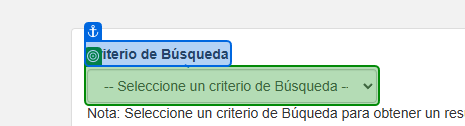
Workflow: GuiaTelefonica

Step 1: select "Por Nombre" in 'Criterio de Búsqueda'

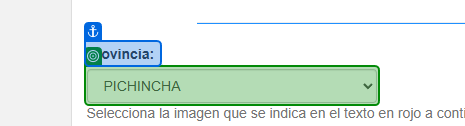
Step 2: select "in_Provincia" in 'Provincia'

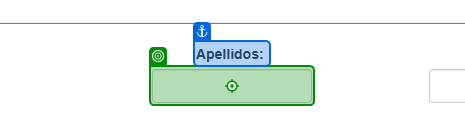
Step 3: type "in_Apellido" into 'Apellidos'

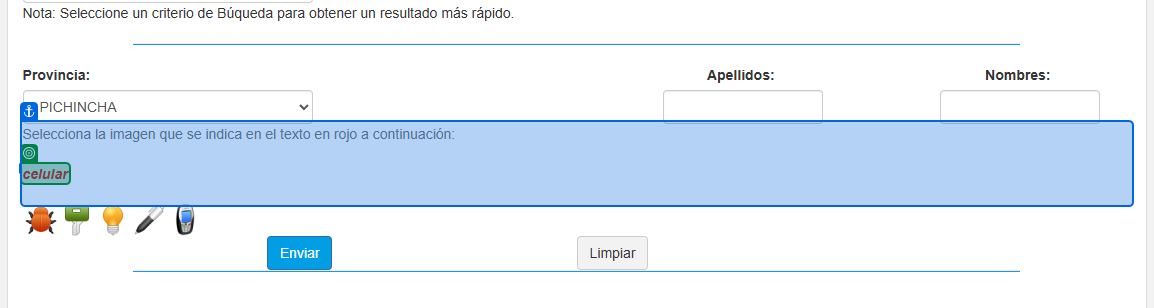
Step 4: get-attribute

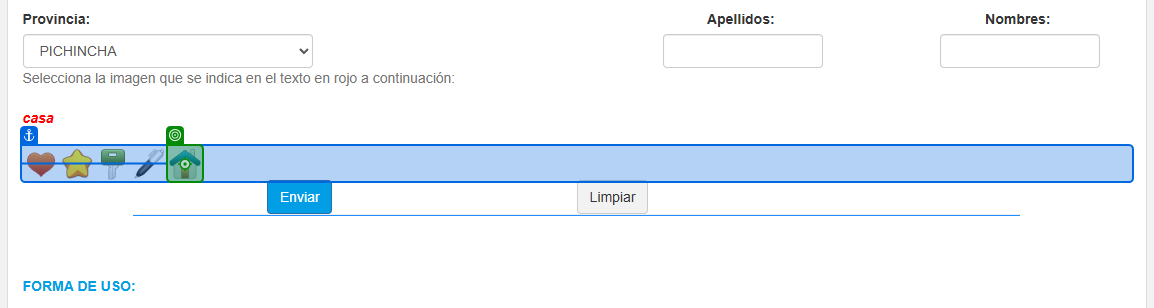
Step 5 [then]: click on 'casa'

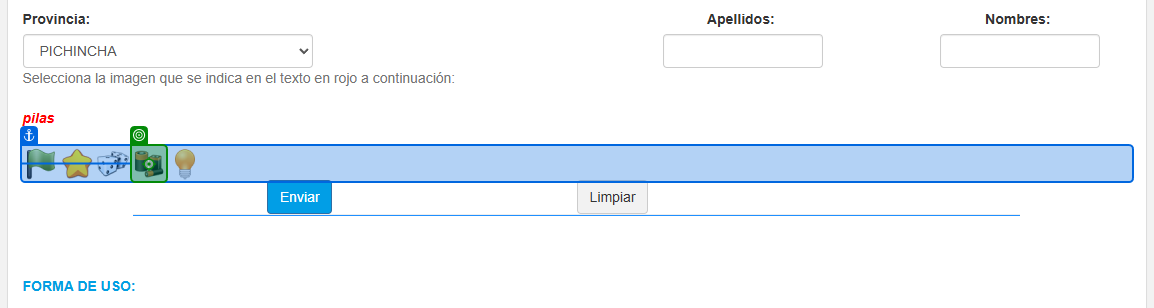
Step 6: click on 'pilas'

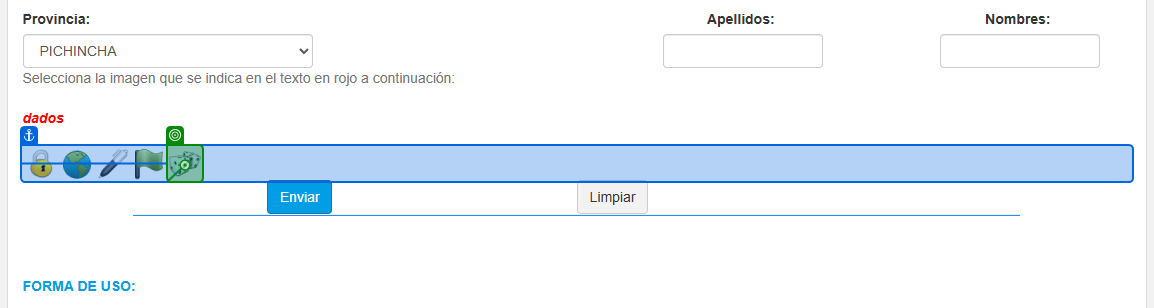
Step 7: click on 'dados'

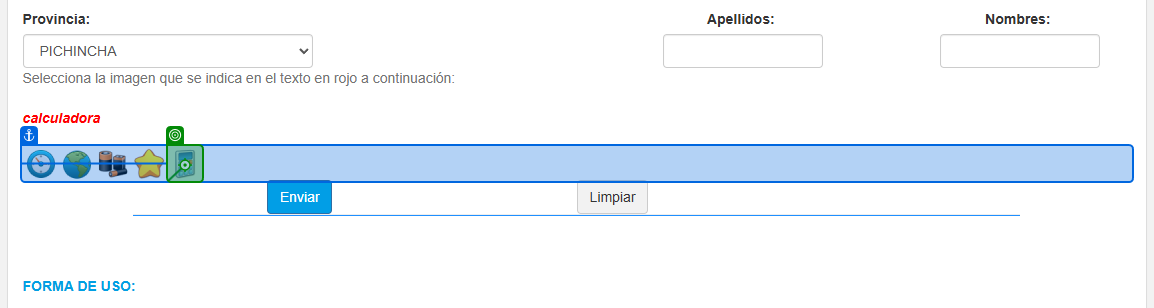
Step 8: click on 'calculadora'

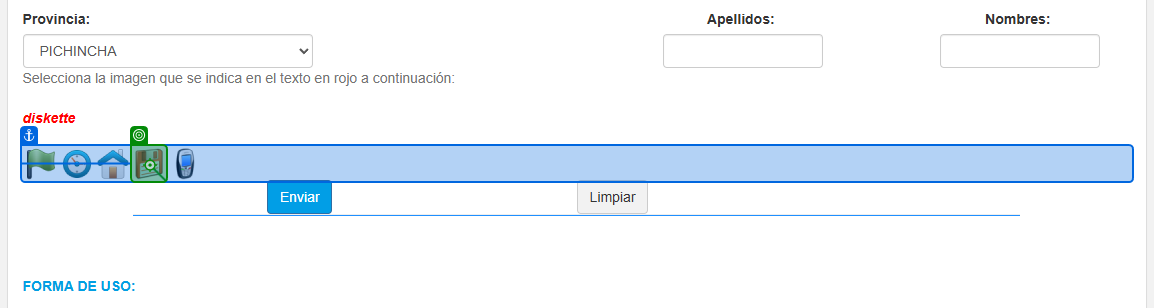
Step 9: click on 'diskette'

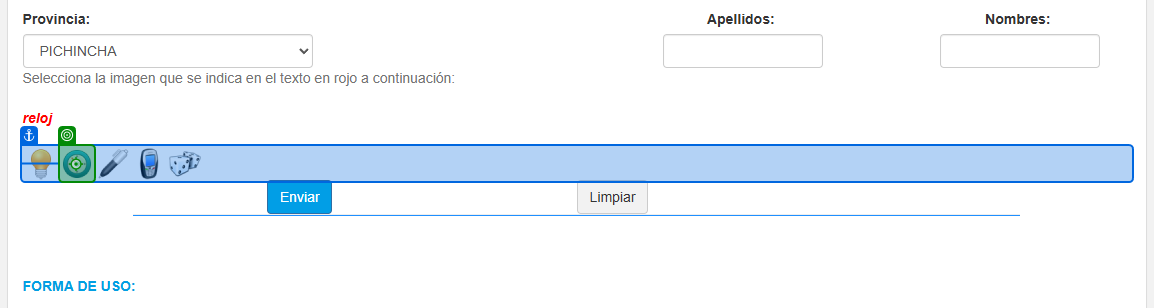
Step 10: click on 'reloj'

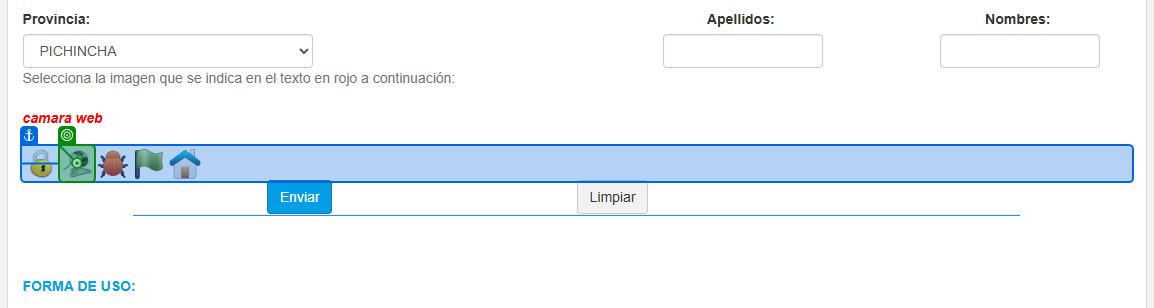
Step 11: click on 'camara web'

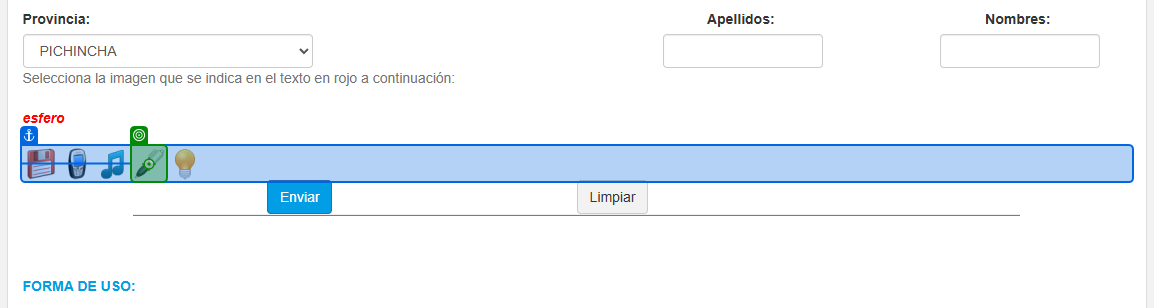
Step 12: click on 'esfero'

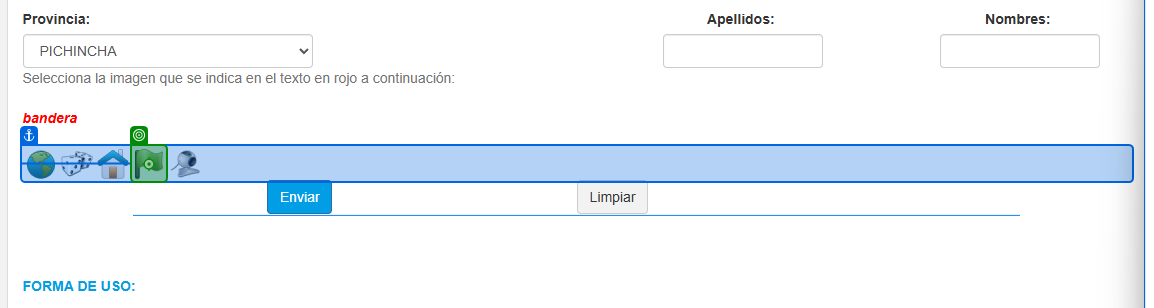
Step 13: click on 'bandera'

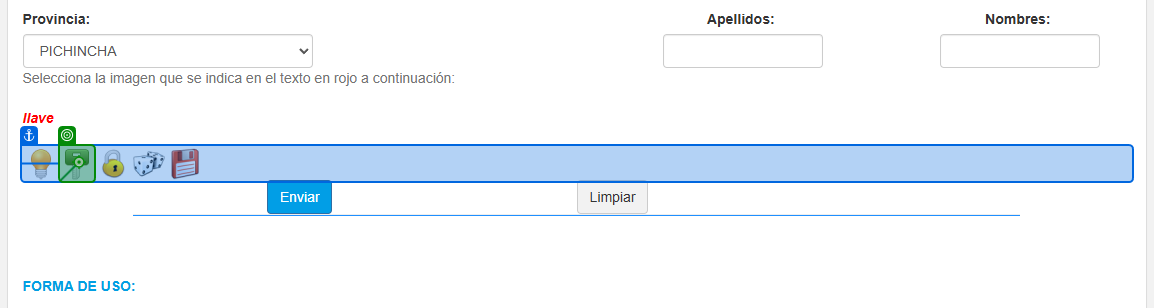
Step 14: click on 'llave'

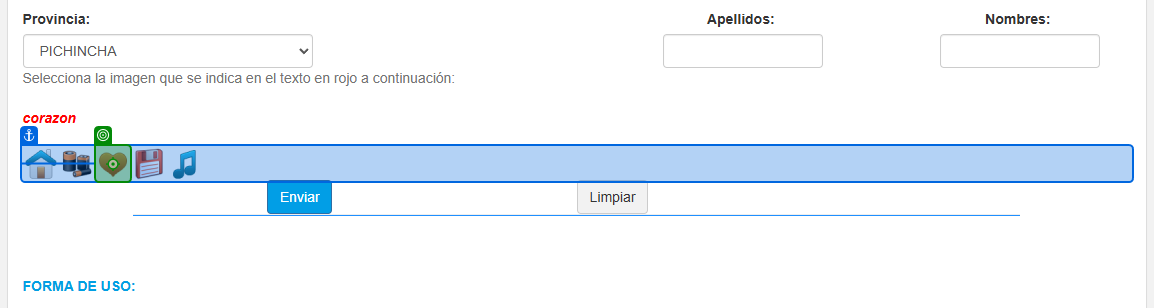
Step 15: click on 'corazon'

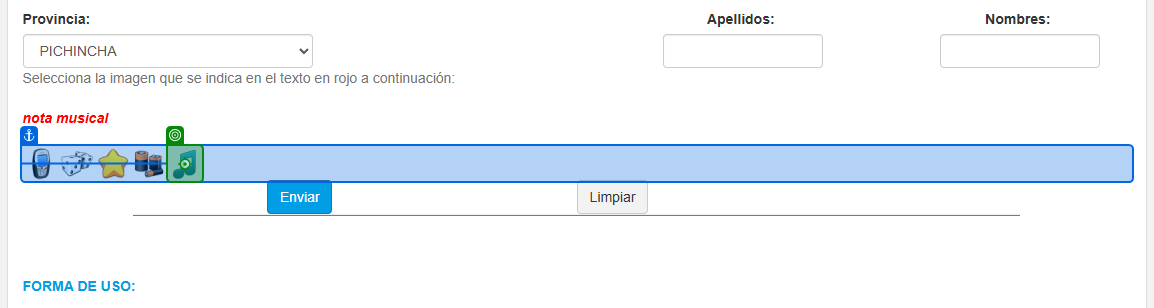
Step 16: click on 'nota musical'

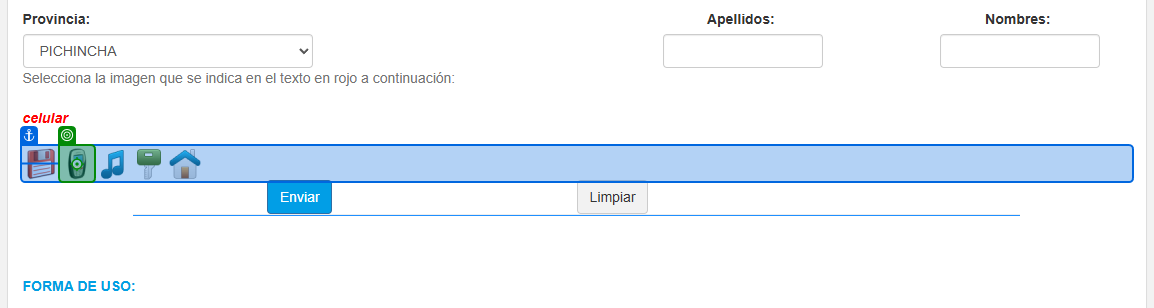
Step 17: click on 'celular'

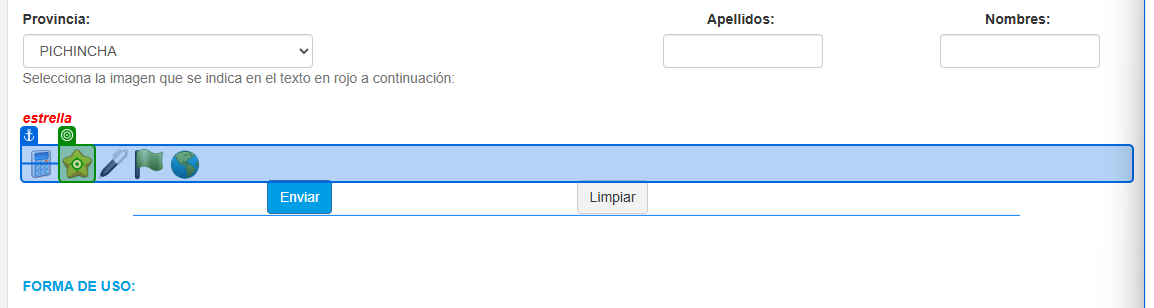
Step 18: click on 'estrella'

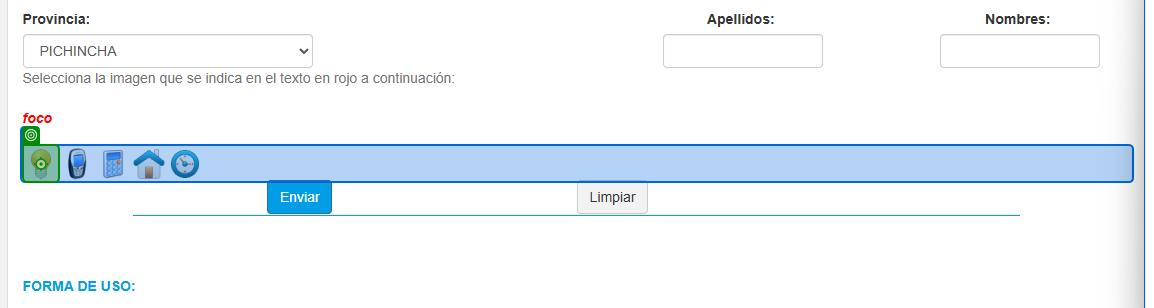
Step 19: click on 'foco'

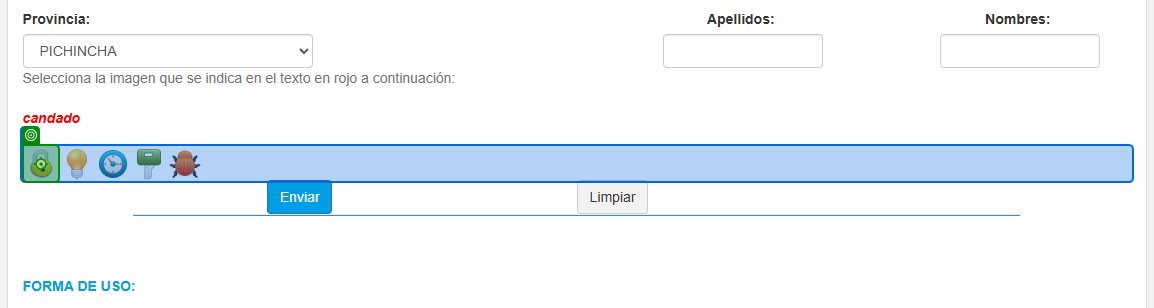
Step 20: click on 'candado'

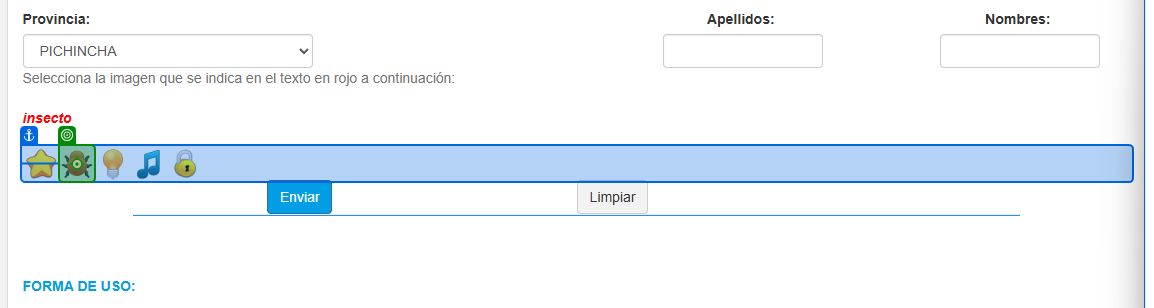
Step 21: click on 'insecto'

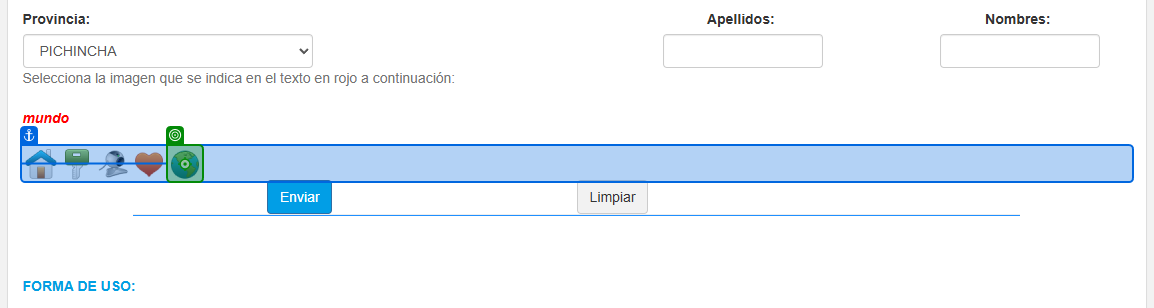
Step 22: click on 'mundo'

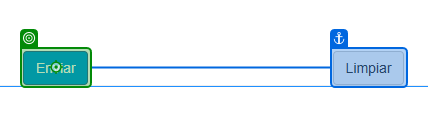
Step 23: click on 'Enviar'

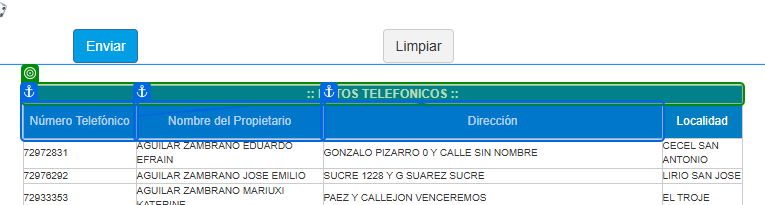
Step 24: check 'Captcha'

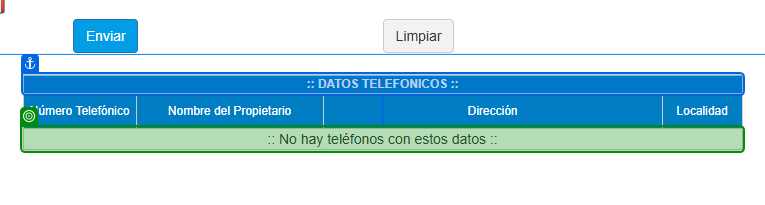
Step 25: check ':: No'

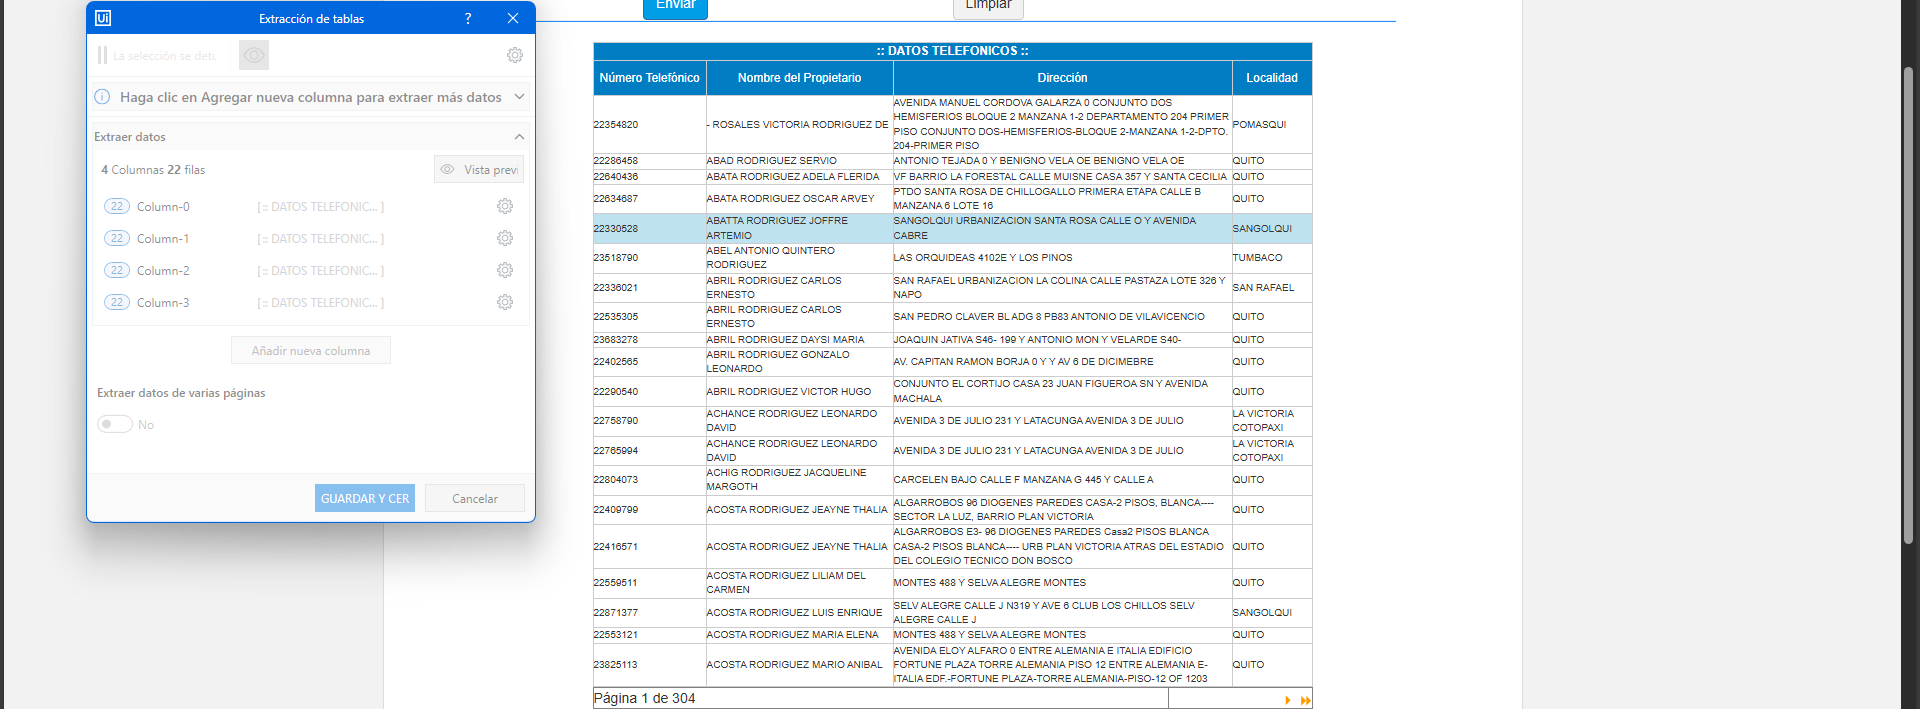
Step 26: get-text